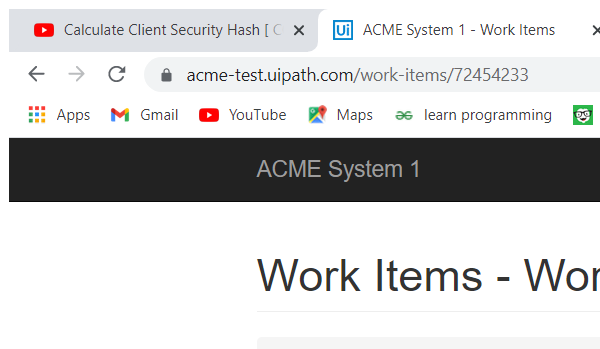
Task: Clientsecurity_HashKey using RE-Framework
Workflow: Update_Workitem

Step 1: Attach Browser 'chrome.exe ACME' in window 'ACME System 1 - Work Items' (chrome.exe)

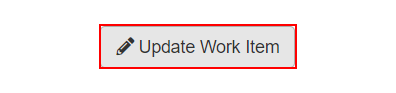
Step 2: click on the button 'Update Work Item'

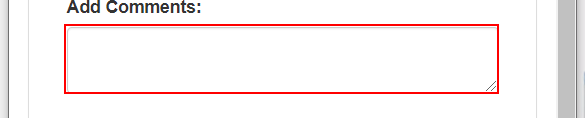
Step 3: type [comment] into the text box 'newComment' in window 'ACME System 1' (chrome.exe)

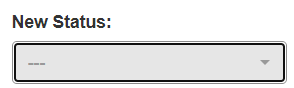
Step 4: select [Status] in the drop-down 'newStatus' in window 'ACME System 1' (chrome.exe)

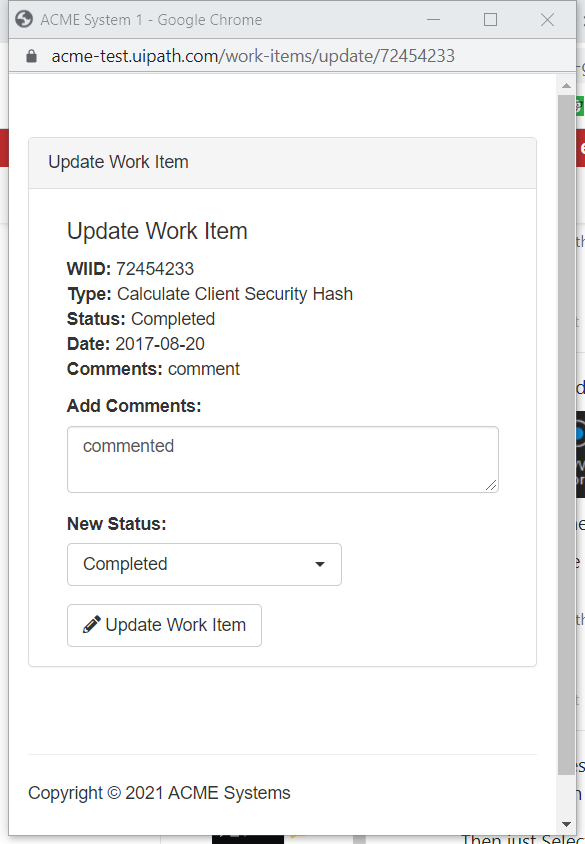
Step 5: Attach Window 'ACMESyste Chrome_wi' on the element in window 'ACME System 1 - Google Chrome' (chrome.exe)

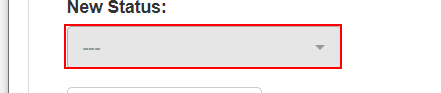
Step 6: click on the push button '---'

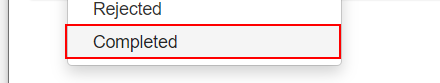
Step 7: click on the list item 'Completed'

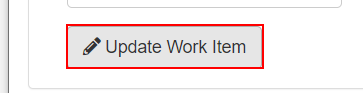
Step 8: click on the button 'Update Work Item' in window 'ACME System 1' (chrome.exe)

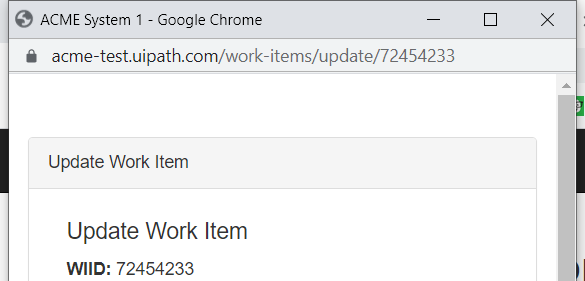
Step 9: Attach Window 'ACMESyste Chrome_wi' on the element in window 'ACME System 1 - Google Chrome' (chrome.exe)

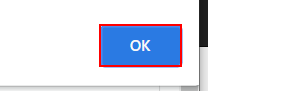
Step 10: click on the push button

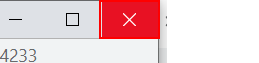
Step 11: click on the push button 'Close' (repeated 2 times)
